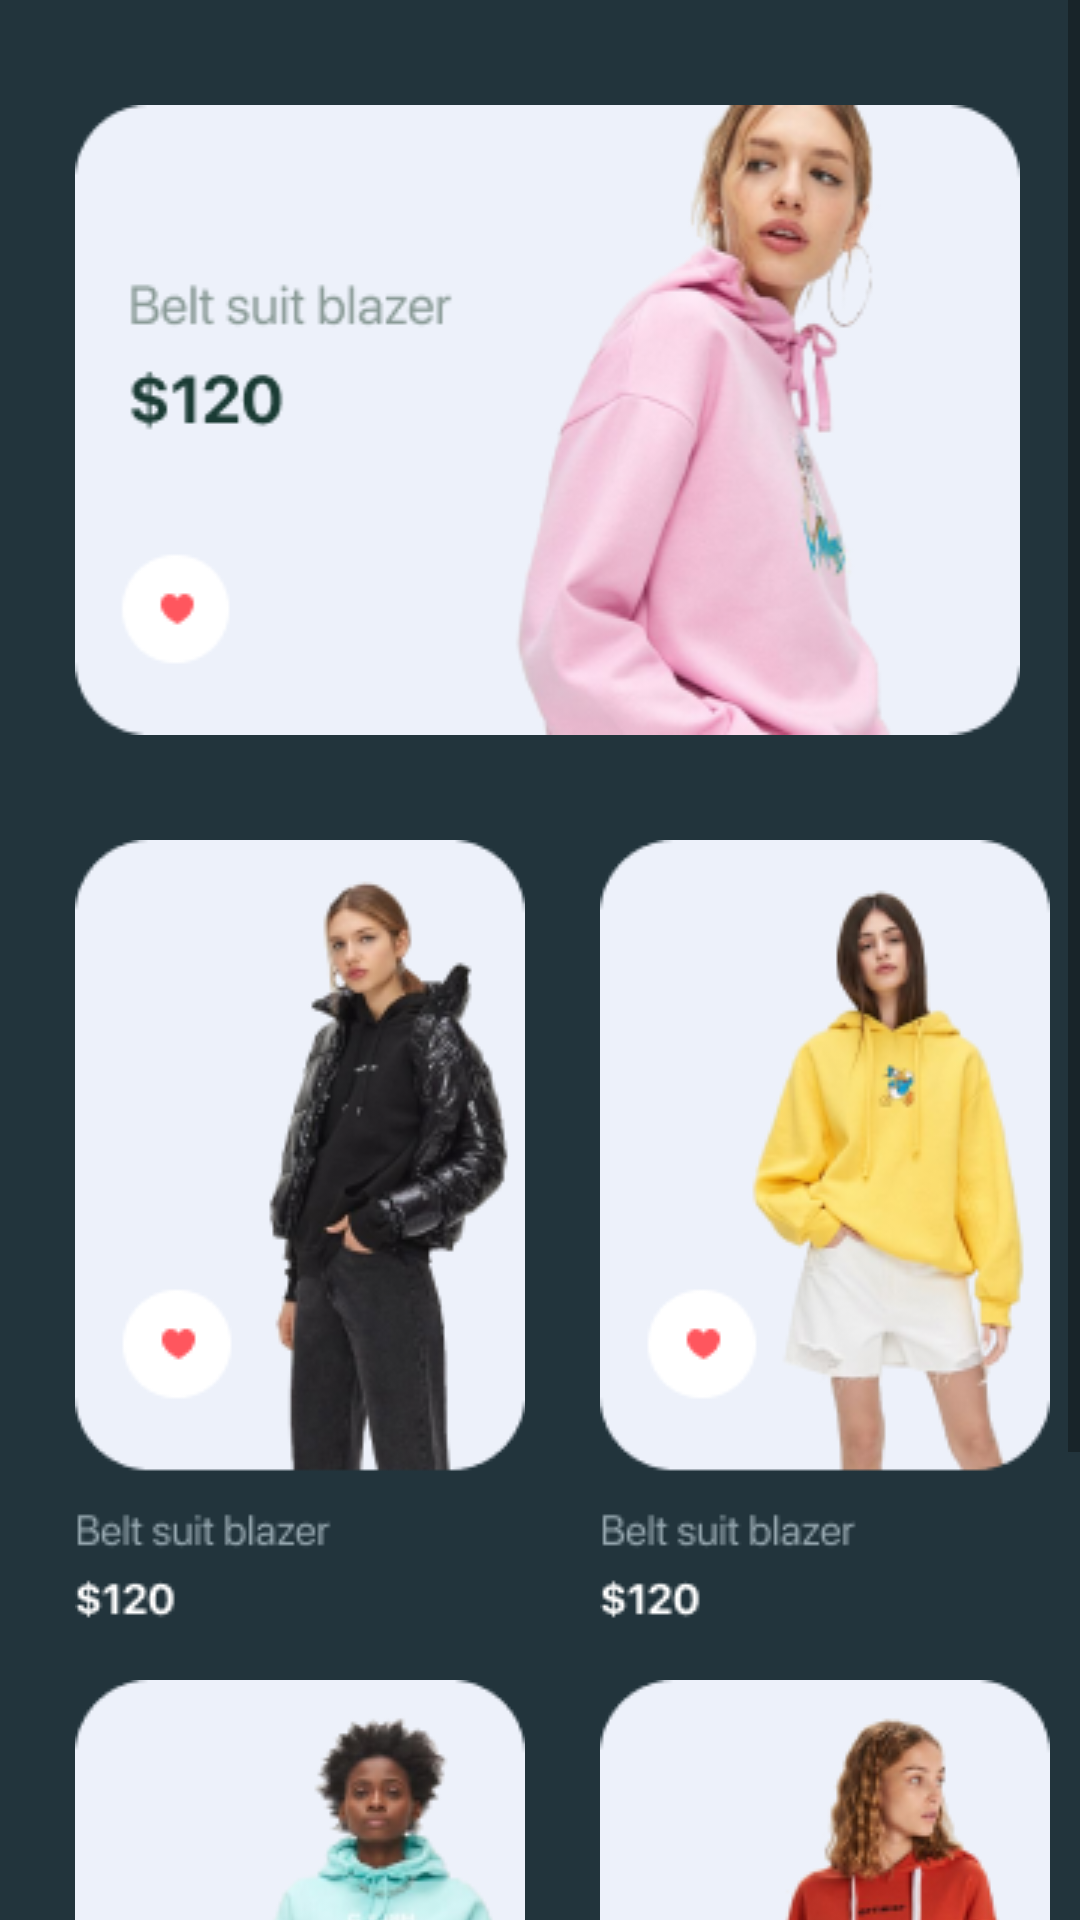

Layout XML and referenced resources for this Android screen:
<!-- AndroidManifest.xml: application theme Theme.FitnessApp -->
<!-- res/layout/fragment_shop.xml -->
<?xml version="1.0" encoding="utf-8"?>
<ScrollView android:layout_height="match_parent"
    android:layout_width="match_parent"
    xmlns:android="http://schemas.android.com/apk/res/android"
    android:fillViewport="true">


<FrameLayout xmlns:android="http://schemas.android.com/apk/res/android"
    xmlns:tools="http://schemas.android.com/tools"
    android:layout_width="match_parent"
    android:layout_height="match_parent"
    tools:context=".ShopFragment"
    android:background="#22343C">

    <RelativeLayout
        android:layout_width="match_parent"
        android:layout_height="210dp"
        android:background="@drawable/storebanner"
        android:layout_marginLeft="25dp"
        android:layout_marginRight="20dp"
        android:layout_marginTop="35dp"/>


    <RelativeLayout
        android:layout_width="150dp"
        android:layout_height="261dp"
        android:background="@drawable/blacksuiteblazer"
        android:layout_marginLeft="25dp"
        android:layout_marginTop="280dp"/>

    <RelativeLayout
        android:layout_width="150dp"
        android:layout_height="261dp"
        android:background="@drawable/bluesuitblazer"
        android:layout_marginLeft="25dp"
        android:layout_marginTop="560dp"
        android:layout_marginBottom="25dp"/>

    <RelativeLayout
        android:layout_width="150dp"
        android:layout_height="261dp"
        android:background="@drawable/yellowsuitblazer"
        android:layout_marginLeft="200dp"
        android:layout_marginTop="280dp"/>

    <RelativeLayout
        android:layout_width="150dp"
        android:layout_height="261dp"
        android:background="@drawable/redsuitblazer"
        android:layout_marginLeft="200dp"
        android:layout_marginTop="560dp"
        android:layout_marginBottom="25dp"/>




</FrameLayout>
</ScrollView>
<!-- resources referenced by this layout -->
<resources>
  <!-- drawable blacksuiteblazer: png bitmap (drawable-v24, 25066 bytes) -->
  <!-- drawable bluesuitblazer: png bitmap (drawable-v24, 33245 bytes) -->
  <!-- drawable redsuitblazer: png bitmap (drawable-v24, 29595 bytes) -->
  <!-- drawable storebanner: png bitmap (drawable-v24, 42059 bytes) -->
  <!-- drawable yellowsuitblazer: png bitmap (drawable-v24, 27074 bytes) -->
  <style name="Theme.FitnessApp" parent="Theme.AppCompat.Light.NoActionBar">
          
          <item name="colorPrimary">#22343C</item>
          <item name="colorPrimaryVariant">#22343C</item>
          <item name="colorOnPrimary">@color/white</item>
          
          <item name="colorSecondary">@color/teal_200</item>
          <item name="colorSecondaryVariant">@color/teal_700</item>
          <item name="colorOnSecondary">@color/black</item>
          
          <item name="android:statusBarColor" tools:targetApi="l">?attr/colorPrimaryVariant</item>
          
  
          <item name="android:textColorHint">#96A7AF</item>
      </style>
  <!-- not gathered from this repository: default colours our renderer supplied (Android Studio template values) -->
  <color name="teal_200">#FF03DAC5</color>
  <color name="teal_700">#FF018786</color>
  <color name="black">#FF000000</color>
  <color name="white">#FFFFFFFF</color>
</resources>
